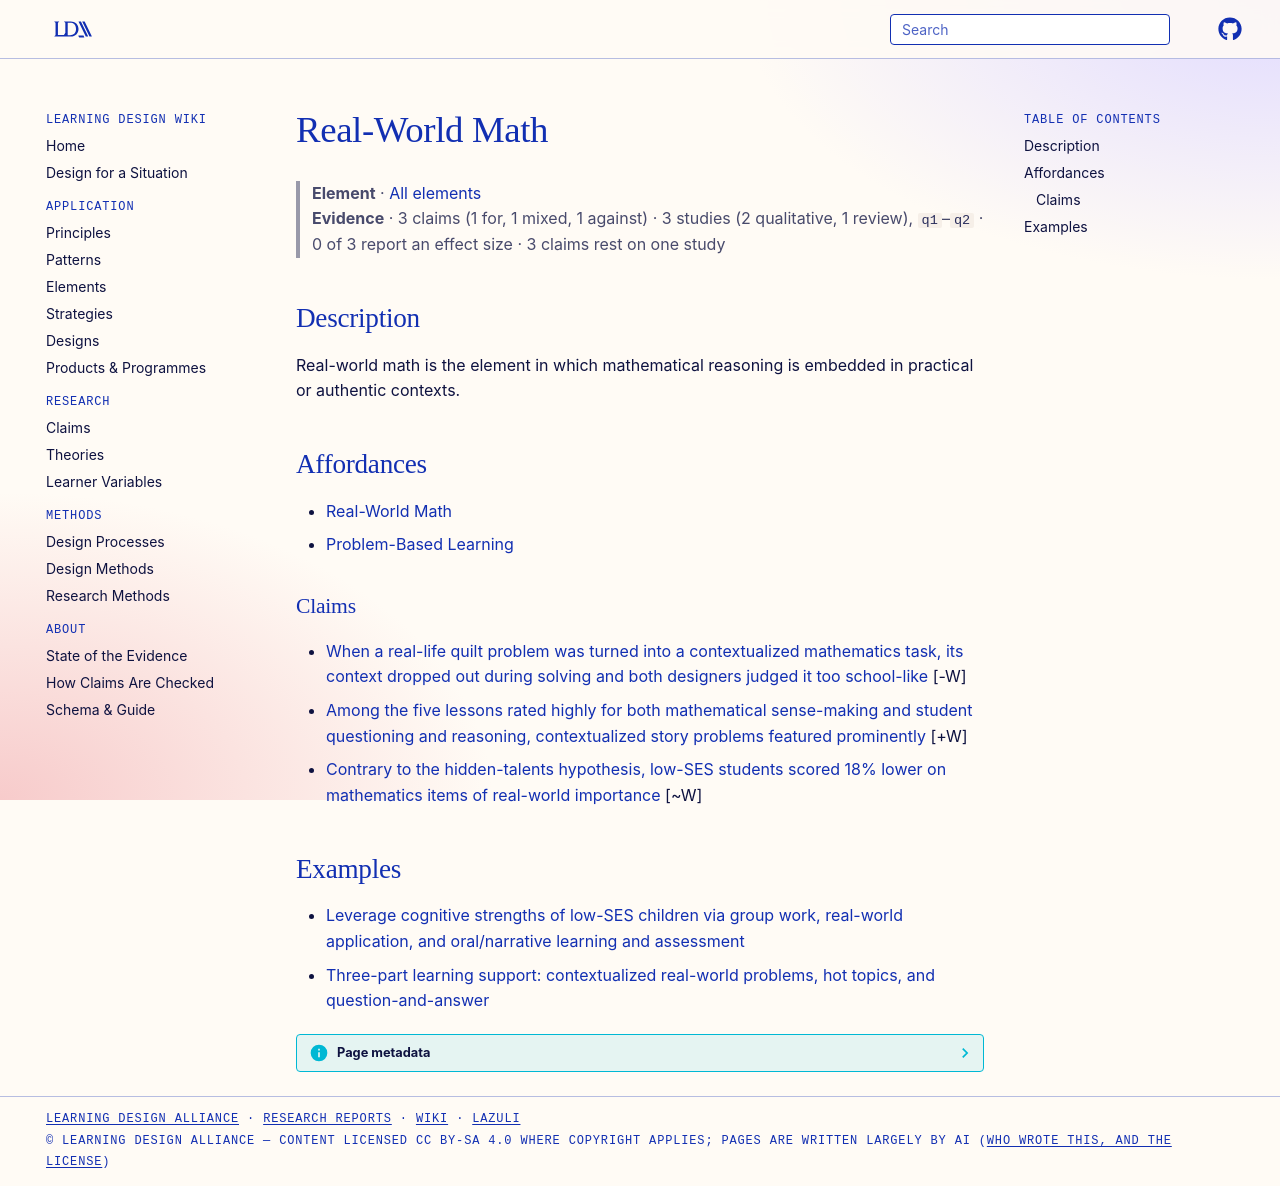

repository: Learning-Design-Alliance/learning-wiki · page: elements/real-world-math/index.html · generator: mkdocs

---
type: element
id: real-world-math
title: Real-World Math
description: Real-world math is the element in which mathematical reasoning is embedded in practical or authentic contexts.
canonical: true
status: review
generated:
  by: codex/unspecified
  at: 2026-04-08
---

# Real-World Math

> **Element** · [All elements](index.md)
> **Evidence** · 3 claims (1 for, 1 mixed, 1 against) · 3 studies (2 qualitative, 1 review), `q1`–`q2` · 0 of 3 report an effect size · 3 claims rest on one study

## Description
Real-world math is the element in which mathematical reasoning is embedded in practical or authentic contexts.

## Affordances
- [Real-World Math](../principles/cultural-life-experiences-connections.md)
- [Problem-Based Learning](../principles/problem-based-learning.md)

### Claims
<!-- Claims bearing on this element, each a link to a claim page followed by its evidence tag, e.g. [+M] -->
- [When a real-life quilt problem was turned into a contextualized mathematics task, its context dropped out during solving and both designers judged it too school-like](../claims/contextualized-real-life-task-reverted-to-pure-mathematics-and-felt-too-school.md) [-W]
- [Among the five lessons rated highly for both mathematical sense-making and student questioning and reasoning, contextualized story problems featured prominently](../claims/contextualized-story-problems-sense-making.md) [+W]
- [Contrary to the hidden-talents hypothesis, low-SES students scored 18% lower on mathematics items of real-world importance](../claims/real-world-math-items-lower-low-ses-scores.md) [~W]

## Examples

- [Leverage cognitive strengths of low-SES children via group work, real-world application, and oral/narrative learning and assessment](../strategies/leverage-hidden-talents-low-ses.md)
- [Three-part learning support: contextualized real-world problems, hot topics, and question-and-answer](../strategies/three-part-learning-support-strategy.md)
